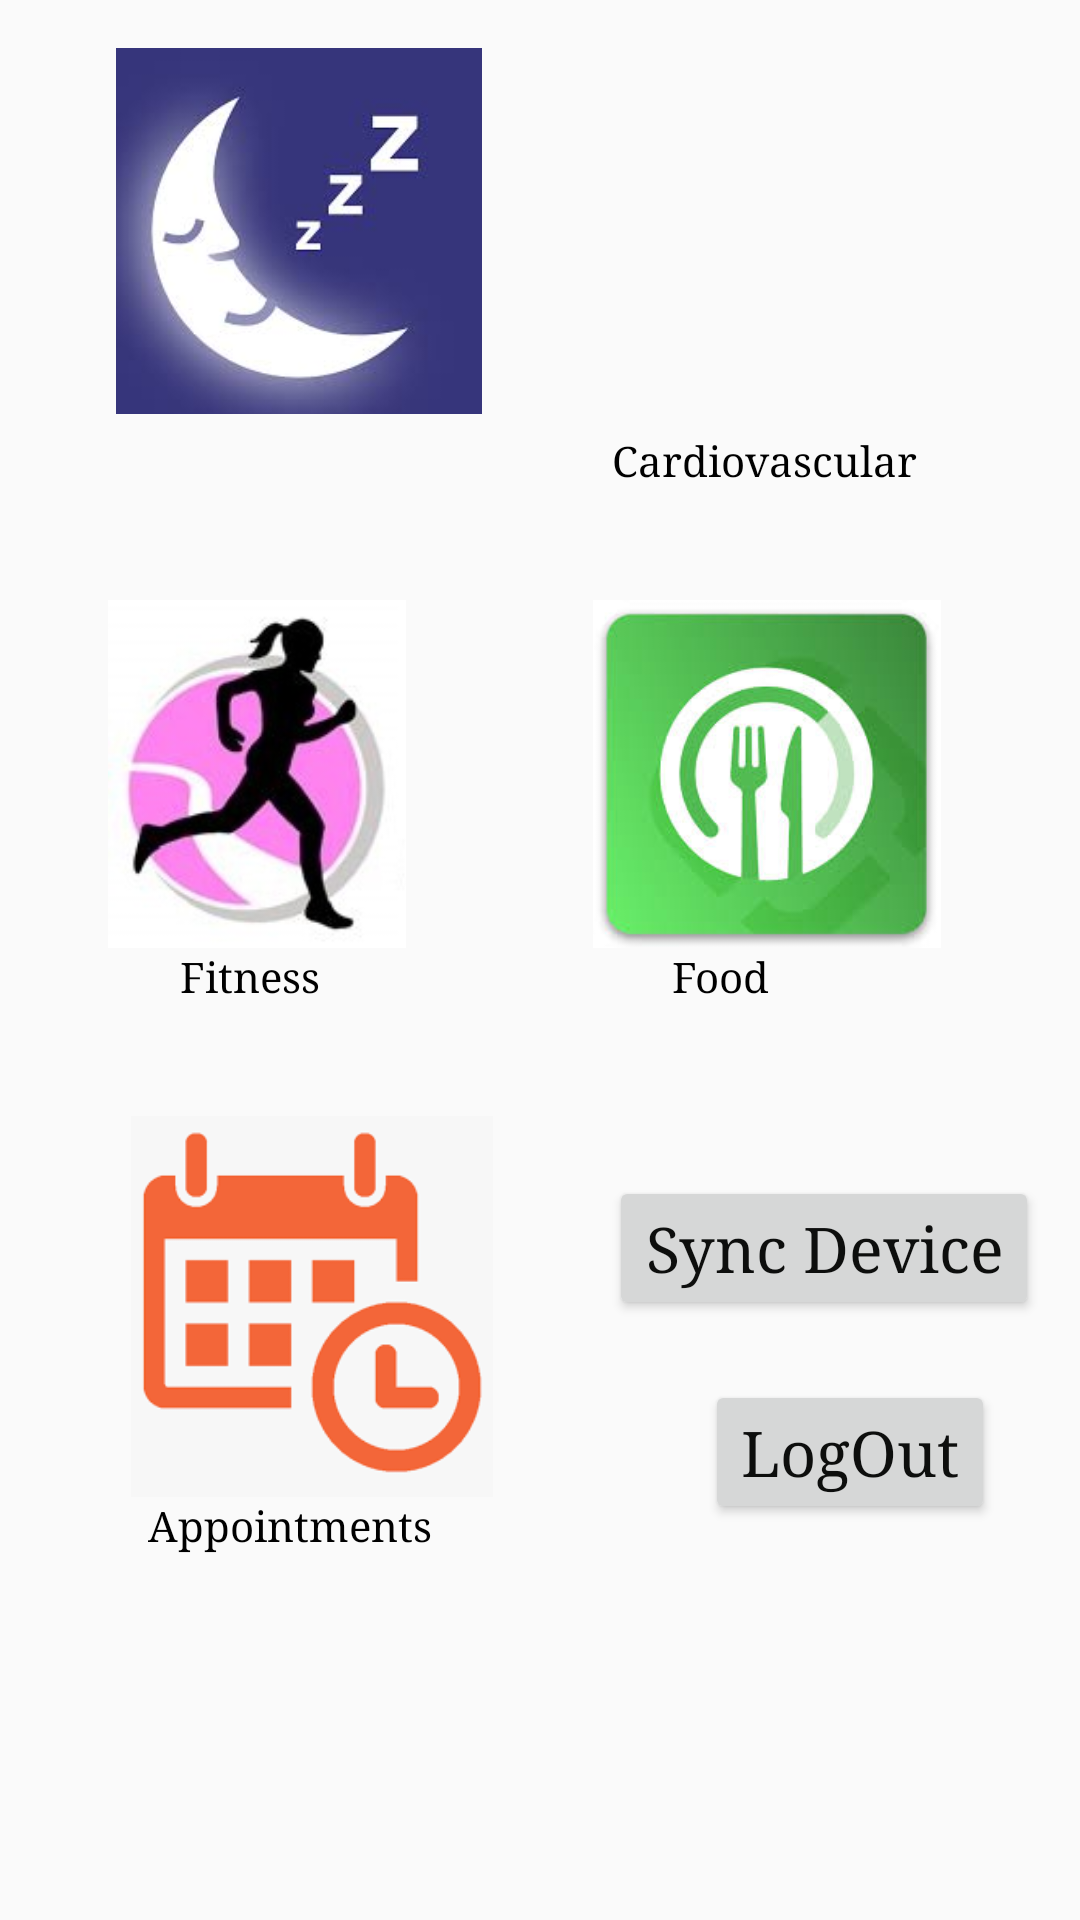

Produce the Android XML layout that renders to this screen, including the resource entries it uses.
<!-- AndroidManifest.xml: application theme AppTheme -->
<!-- res/layout/home.xml -->
<?xml version="1.0" encoding="utf-8"?>
<androidx.constraintlayout.widget.ConstraintLayout xmlns:android="http://schemas.android.com/apk/res/android"
    xmlns:app="http://schemas.android.com/apk/res-auto"
    xmlns:tools="http://schemas.android.com/tools"
    android:layout_width="match_parent"
    android:layout_height="match_parent">


    <TextView
        android:id="@+id/txt_food2"
        android:layout_width="120dp"
        android:layout_height="40dp"
        android:layout_marginEnd="16dp"
        android:layout_marginRight="16dp"
        android:text="@string/food"
        app:layout_constraintEnd_toEndOf="parent"
        app:layout_constraintTop_toBottomOf="@+id/img_food"
        tools:ignore="MissingConstraints" />

    <ImageView
        android:id="@+id/img_cardiovascular"
        android:layout_width="145dp"
        android:layout_height="124dp"
        android:layout_marginTop="20dp"
        android:layout_marginEnd="36dp"
        android:layout_marginRight="36dp"
        app:layout_constraintEnd_toEndOf="parent"
        app:layout_constraintTop_toTopOf="parent"
        app:srcCompat="@drawable/cardiovascular" />

    <ImageView
        android:id="@+id/img_sleep"
        android:layout_width="135dp"
        android:layout_height="122dp"
        android:layout_marginStart="32dp"
        android:layout_marginLeft="32dp"
        android:layout_marginTop="16dp"
        app:layout_constraintEnd_toStartOf="@+id/img_appointment"
        app:layout_constraintHorizontal_bias="0.0"
        app:layout_constraintStart_toStartOf="parent"
        app:layout_constraintTop_toTopOf="parent"
        app:srcCompat="@drawable/sleep_logo"
        tools:ignore="MissingConstraints" />

    <Button
        android:id="@+id/logout_btn_home"
        android:layout_width="wrap_content"
        android:layout_height="wrap_content"
        android:layout_marginStart="32dp"
        android:layout_marginLeft="32dp"
        android:layout_marginTop="20dp"
        android:text="@string/logout"
        android:textAllCaps="false"
        android:textColor="#0D0E0D"
        android:textSize="21sp"
        android:typeface="serif"
        app:layout_constraintStart_toStartOf="@+id/step_counter_btn"
        app:layout_constraintTop_toBottomOf="@+id/step_counter_btn" />

    <ImageView
        android:id="@+id/img_fitness"
        android:layout_width="122dp"
        android:layout_height="116dp"
        android:layout_marginTop="200dp"
        app:layout_constraintEnd_toStartOf="@+id/img_food"
        app:layout_constraintHorizontal_bias="0.38"
        app:layout_constraintStart_toStartOf="parent"
        app:layout_constraintTop_toTopOf="parent"
        app:srcCompat="@drawable/fitness" />

    <TextView
        android:id="@+id/txt_sleep"
        android:layout_width="120dp"
        android:layout_height="40dp"
        android:layout_marginStart="60dp"
        android:layout_marginLeft="60dp"
        android:layout_marginTop="4dp"
        android:text="@string/sleep"
        app:layout_constraintEnd_toStartOf="@+id/txt_appointment"
        app:layout_constraintHorizontal_bias="0.0"
        app:layout_constraintStart_toStartOf="parent"
        app:layout_constraintTop_toBottomOf="@+id/img_sleep"
        tools:ignore="MissingConstraints" />

    <TextView
        android:id="@+id/txt_appointment"
        android:layout_width="120dp"
        android:layout_height="40dp"
        android:text="@string/appointments"
        app:layout_constraintEnd_toEndOf="parent"
        app:layout_constraintHorizontal_bias="0.206"
        app:layout_constraintStart_toStartOf="parent"
        app:layout_constraintTop_toBottomOf="@+id/img_appointment"
        tools:ignore="MissingConstraints" />

    <TextView
        android:id="@+id/txt_food"
        android:layout_width="120dp"
        android:layout_height="40dp"
        android:layout_marginEnd="36dp"
        android:layout_marginRight="36dp"
        android:text="@string/cardiovascular"
        app:layout_constraintEnd_toEndOf="parent"
        app:layout_constraintTop_toBottomOf="@+id/img_cardiovascular"
        tools:ignore="MissingConstraints" />

    <ImageView
        android:id="@+id/img_food"
        android:layout_width="137dp"
        android:layout_height="116dp"
        android:layout_marginTop="200dp"
        android:layout_marginEnd="36dp"
        android:layout_marginRight="36dp"
        app:layout_constraintEnd_toEndOf="parent"
        app:layout_constraintTop_toTopOf="parent"
        app:srcCompat="@drawable/food_logo" />

    <TextView
        android:id="@+id/txt_fitness"
        android:layout_width="120dp"
        android:layout_height="40dp"
        android:layout_marginStart="60dp"
        android:layout_marginLeft="60dp"
        android:text="@string/fitness"
        app:layout_constraintStart_toStartOf="parent"
        app:layout_constraintTop_toBottomOf="@+id/img_fitness"
        tools:ignore="MissingConstraints" />

    <Button
        android:id="@+id/step_counter_btn"
        android:layout_width="wrap_content"
        android:layout_height="wrap_content"
        android:layout_marginStart="24dp"
        android:layout_marginLeft="24dp"
        android:layout_marginTop="36dp"
        android:text="@string/sync_device"
        android:textAllCaps="false"
        android:textColor="#0D0E0D"
        android:textSize="21sp"
        android:typeface="serif"
        app:layout_constraintEnd_toEndOf="parent"
        app:layout_constraintHorizontal_bias="0.345"
        app:layout_constraintStart_toEndOf="@+id/img_appointment"
        app:layout_constraintTop_toBottomOf="@+id/txt_food2" />

    <ImageView
        android:id="@+id/img_appointment"
        android:layout_width="136dp"
        android:layout_height="127dp"
        android:layout_marginTop="372dp"
        app:layout_constraintEnd_toEndOf="parent"
        app:layout_constraintHorizontal_bias="0.16"
        app:layout_constraintStart_toStartOf="parent"
        app:layout_constraintTop_toTopOf="parent"
        app:srcCompat="@drawable/appointment" />

</androidx.constraintlayout.widget.ConstraintLayout>
<!-- resources referenced by this layout -->
<resources>
  <!-- drawable appointment: png bitmap (drawable-v24, 8009 bytes) -->
  <!-- drawable fitness: jpg bitmap (drawable-v24, 9004 bytes) -->
  <!-- drawable food_logo: jpg bitmap (drawable-v24, 7891 bytes) -->
  <!-- drawable sleep_logo: jpg bitmap (drawable-v24, 4554 bytes) -->
  <string name="appointments">Appointments</string>
  <string name="cardiovascular">Cardiovascular</string>
  <string name="fitness">Fitness</string>
  <string name="food">Food</string>
  <string name="logout">LogOut</string>
  <string name="sleep">Sleep</string>
  <string name="sync_device">Sync Device</string>
  <style name="AppTheme" parent="Theme.AppCompat.Light.DarkActionBar">
          <item name="colorPrimary">@color/colorPrimary</item>
          <item name="colorPrimaryDark">@color/colorPrimaryDark</item>
          <item name="colorAccent">@color/colorAccent</item>
          <item name="android:textColor">@color/colorText</item>
          <item name="android:textColorHint">@color/colorText</item>
          <item name="colorControlNormal">@color/colorText</item>
          <item name="colorControlActivated">@color/colorText</item>
          <item name="android:typeface">serif</item>
      </style>
  <color name="colorPrimary">#51d8c7</color>
  <color name="colorPrimaryDark">#51d8c7</color>
  <color name="colorAccent">#FFFFFF</color>
  <color name="colorText">#000000</color>
</resources>
